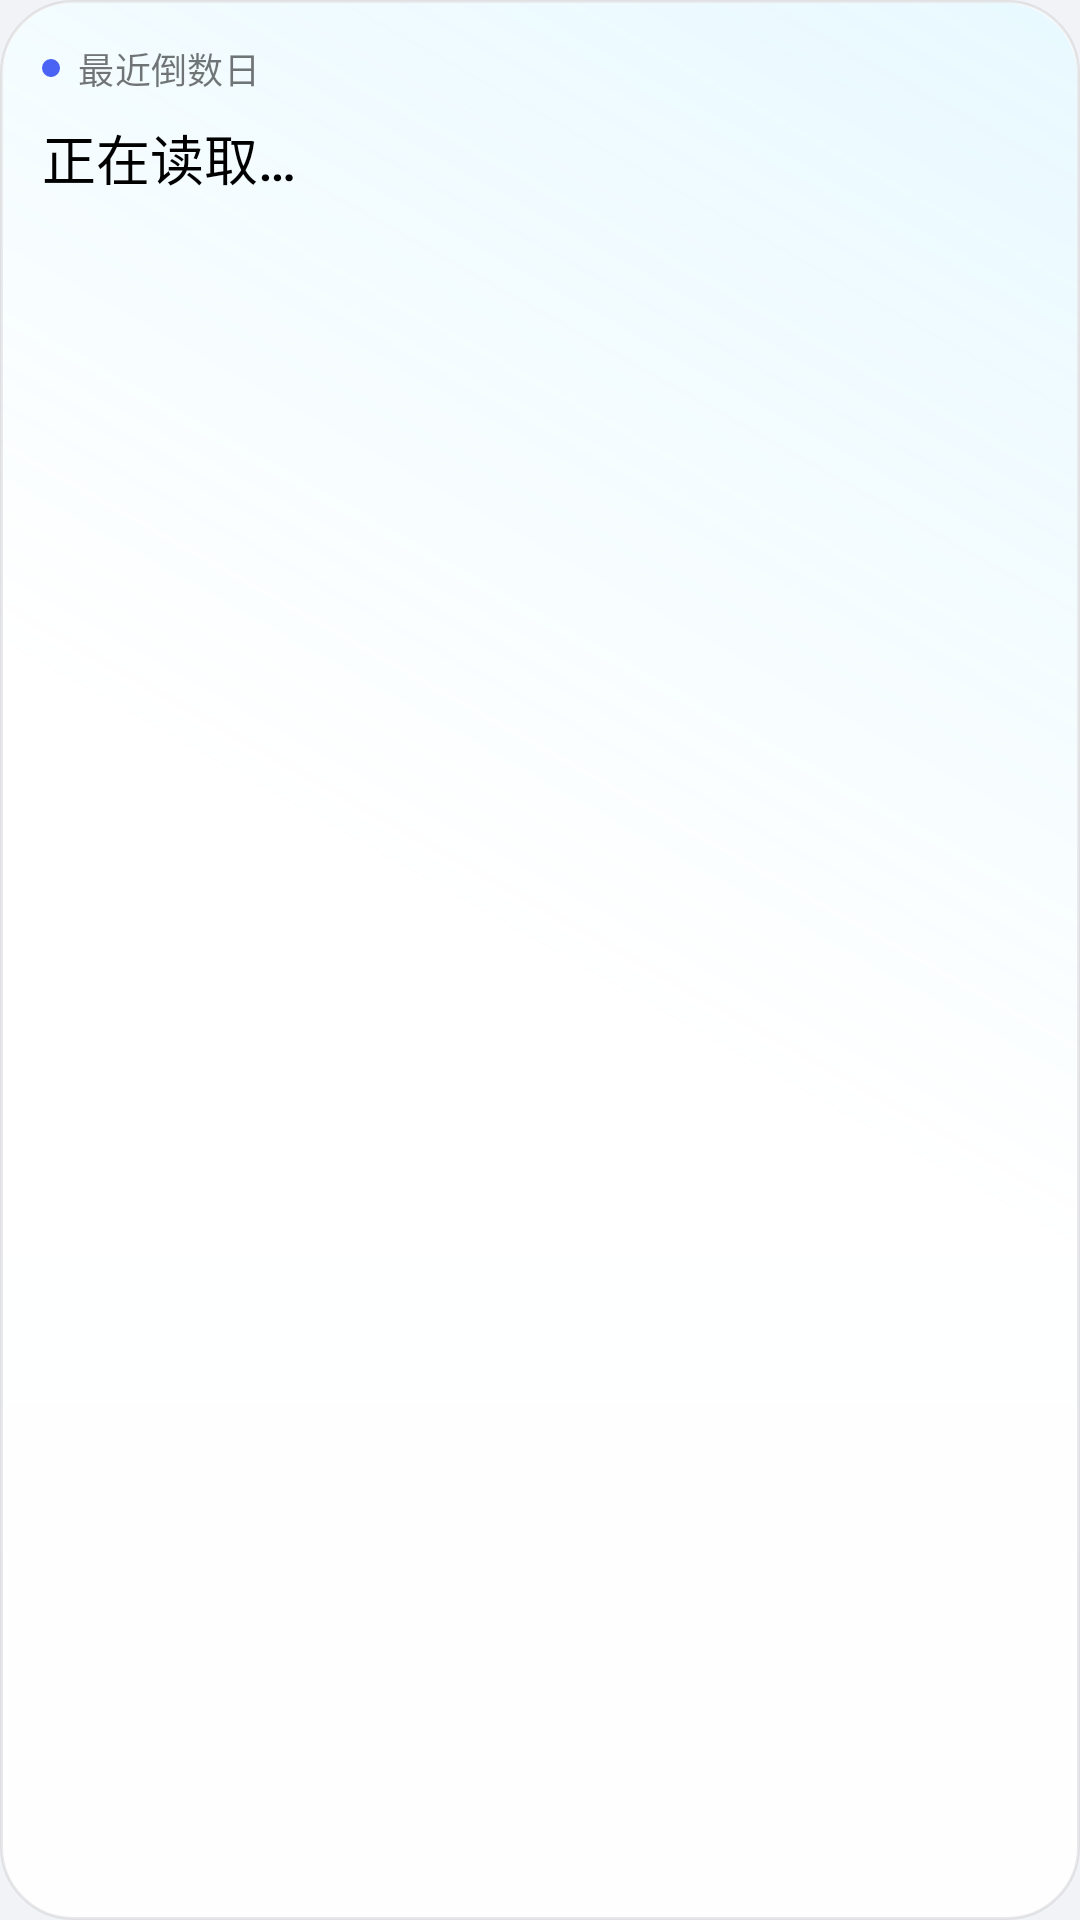

Reconstruct the res/layout file that produces this screen, plus the resources it refers to.
<!-- AndroidManifest.xml: application theme AppTheme -->
<!-- res/layout/widget_card.xml -->
<LinearLayout xmlns:android="http://schemas.android.com/apk/res/android"
    android:id="@+id/card"
    style="@style/WidgetCard">

    <LinearLayout style="@style/WidgetHeaderRow">
        <ImageView style="@style/WidgetDot" />
        <TextView
            android:id="@+id/date"
            style="@style/WidgetHeader"
            android:text="最近倒数日" />
    </LinearLayout>

    <TextView
        android:id="@+id/title"
        style="@style/WidgetTitle"
        android:text="正在读取…" />

    <TextView
        android:id="@+id/days"
        style="@style/WidgetDays" />

    <TextView
        android:id="@+id/hint"
        style="@style/WidgetHint" />
</LinearLayout>
<!-- resources referenced by this layout -->
<resources>
  <style name="WidgetCard">
          <item name="android:layout_width">match_parent</item>
          <item name="android:layout_height">match_parent</item>
          <item name="android:layout_gravity">center</item>
          <item name="android:orientation">vertical</item>
          <item name="android:paddingStart">14dp</item>
          <item name="android:paddingEnd">14dp</item>
          <item name="android:paddingTop">14dp</item>
          
          <item name="android:paddingBottom">8dp</item>
          <item name="android:background">@drawable/card</item>
          <item name="android:foreground">@drawable/card_ripple</item>
      </style>
  <style name="WidgetDot">
          <item name="android:layout_width">6dp</item>
          <item name="android:layout_height">6dp</item>
          <item name="android:layout_marginEnd">6dp</item>
          <item name="android:src">@drawable/dot</item>
          <item name="android:importantForAccessibility">no</item>
      </style>
  <style name="WidgetHeader">
          <item name="android:layout_width">0dp</item>
          <item name="android:layout_height">wrap_content</item>
          <item name="android:layout_weight">1</item>
          <item name="android:maxLines">1</item>
          <item name="android:ellipsize">end</item>
          <item name="android:includeFontPadding">false</item>
          <item name="android:fontFamily">sans-serif</item>
          <item name="android:fontFeatureSettings">tnum</item>
          <item name="android:letterSpacing">0.01</item>
          <item name="android:textColor">@color/widget_secondary</item>
          <item name="android:textSize">12sp</item>
      </style>
  <style name="WidgetHeaderRow">
          <item name="android:layout_width">match_parent</item>
          <item name="android:layout_height">wrap_content</item>
          <item name="android:orientation">horizontal</item>
          <item name="android:gravity">center_vertical</item>
      </style>
  <style name="AppTheme" parent="android:Theme.Material.Light.NoActionBar">
          <item name="android:windowBackground">@color/app_background</item>
          <item name="android:colorAccent">@color/widget_accent</item>
          <item name="android:statusBarColor">@android:color/transparent</item>
          <item name="android:navigationBarColor">@android:color/transparent</item>
          <item name="android:windowLightStatusBar">true</item>
      </style>
  <!-- drawable card_ripple (drawable) -->
  <ripple xmlns:android="http://schemas.android.com/apk/res/android"
      android:color="@color/card_ripple">
      <item android:id="@android:id/mask">
          <shape android:shape="rectangle">
              <corners android:radius="@dimen/widget_radius" />
              <solid android:color="#FFFFFFFF" />
          </shape>
      </item>
  </ripple>
  <color name="widget_number">#000000</color>
  <!-- drawable dot (drawable) -->
  <shape xmlns:android="http://schemas.android.com/apk/res/android" android:shape="oval">
      <solid android:color="@color/widget_accent" />
      <size android:width="6dp" android:height="6dp" />
  </shape>
  <color name="widget_secondary">#8A000000</color>
  <color name="widget_accent">#4A63F5</color>
  <color name="widget_primary">#000000</color>
  <color name="app_background">#F2F3F7</color>
  <dimen name="widget_radius">24dp</dimen>
  <color name="card_top">#F5FFFFFF</color>
  <color name="card_bottom">#E8FFFFFF</color>
  <color name="card_rim">#14000000</color>
  <color name="card_glow">#2664D6FF</color>
  <color name="card_ripple">#14000000</color>
</resources>
